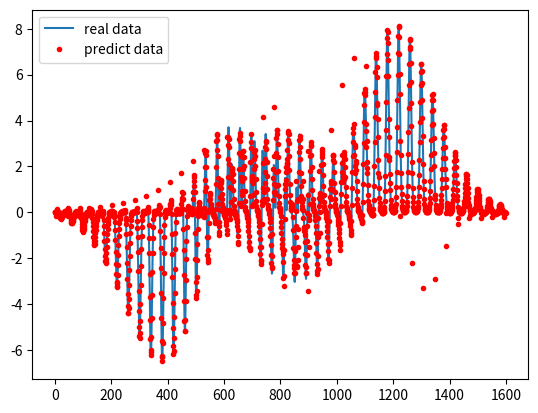

Generate this figure with matplotlib:
#!/usr/bin/env python3
# -*- coding: utf-8 -*-
"""
Created on Tue May 21 21:14:20 2019

[redacted]
"""

# neuralnetwork.py
# [redacted]

import numpy as np
from math import exp, pow
import matplotlib.pyplot as plt
import copy
from scipy.linalg import norm, pinv

class Layer: 
    '''层'''
    def __init__(self, w, b, neure_number, transfer_function, layer_index):
        self.transfer_function = transfer_function
        self.neure_number = neure_number
        self.layer_index = layer_index
        self.w = w
        self.b = b

class NetStruct: 
    '''神经网络结构'''
    def __init__(self, ni, nh, no, active_fun_list):
        # ni 输入层节点（int）
        # ni 隐藏层节点（int 或 list）
        # no 输出层节点（int）
        # active_fun_list 隐藏层激活函数类型（list）
        # ==> 1
        self.neurals = [] # 各层的神经元数目
        self.neurals.append(ni)
        if isinstance(nh, list):
            self.neurals.extend(nh)
        else:
            self.neurals.append(nh)
        self.neurals.append(no)
        # ==> 2
        if len(self.neurals)-2 == len(active_fun_list):
            active_fun_list.append('line')
        self.active_fun_list = active_fun_list
        # ==> 3
        self.layers = [] # 所有的层
        for i in range(0, len(self.neurals)):
            if i == 0:
                self.layers.append(Layer([], [], self.neurals[i], 'none', i)) 
                continue
            f = self.neurals[i - 1]
            s = self.neurals[i] 
            self.layers.append(Layer(np.random.randn(s, f), np.random.randn(s, 1), self.neurals[i], self.active_fun_list[i-1], i))
        
class NeuralNetwork:
    '''神经网络'''
    def __init__(self, net_struct, mu = 1e-3, beta = 10, iteration = 100, tol = 0.1):
        '''初始化'''
        self.net_struct = net_struct
        self.mu = mu
        self.beta = beta
        self.iteration = iteration
        self.tol = tol
    
    def train(self, x, y, method = 'lm'):
        '''训练'''
        self.net_struct.x = x
        self.net_struct.y = y
        if(method == 'lm'):
            self.lm()
    
    def sim(self, x):
        '''预测'''
        self.net_struct.x = x
        self.forward()
        layer_num = len(self.net_struct.layers)
        predict = self.net_struct.layers[layer_num - 1].output_val
        return predict
    
    def actFun(self, z, active_type = 'sigm'):
        ''' 激活函数 '''
        # activ_type: 激活函数类型有 sigm、tanh、radb、line
        if active_type == 'sigm':
            f = 1.0 / (1.0 + np.exp(-z))
        elif active_type == 'tanh':
            f = (np.exp(z) + np.exp(-z)) / (np.exp(z) + np.exp(-z))
        elif active_type == 'radb':
            f = np.exp(-z * z)
        elif active_type == 'line':
            f = z
        return f
    
    def actFunGrad(self, z, active_type = 'sigm'):
        '''激活函数的变化（派生）率'''
        # active_type: 激活函数类型有 sigm、tanh、radb、line
        y = self.actFun(z, active_type)
        if active_type == 'sigm':
            grad = y * (1.0 - y)
        elif active_type == 'tanh':
            grad = 1.0 - y * y
        elif active_type == 'radb':
            grad = -2.0 * z * y
        elif active_type == 'line':
            m = z.shape[0]
            n = z.shape[1]
            grad = np.ones((m, n))
        return grad
    
    def forward(self): 
        ''' 前向 '''
        layer_num = len(self.net_struct.layers)
        for i in range(0, layer_num):
            if i == 0:
                curr_layer = self.net_struct.layers[i]
                curr_layer.input_val = self.net_struct.x
                curr_layer.output_val = self.net_struct.x
                continue
            before_layer = self.net_struct.layers[i - 1]
            curr_layer = self.net_struct.layers[i]
            curr_layer.input_val = curr_layer.w.dot(before_layer.output_val) + curr_layer.b
            curr_layer.output_val = self.actFun(curr_layer.input_val, 
                                                self.net_struct.active_fun_list[i - 1])
    
    def backward(self):
        '''反向'''
        layer_num = len(self.net_struct.layers)
        last_layer = self.net_struct.layers[layer_num - 1]
        last_layer.error = -self.actFunGrad(last_layer.input_val,
                                            self.net_struct.active_fun_list[layer_num - 2])
        layer_index = list(range(1, layer_num - 1)) 
        layer_index.reverse()
        for i in layer_index:
            curr_layer = self.net_struct.layers[i]
            curr_layer.error = (last_layer.w.transpose().dot(last_layer.error)) * self.actFunGrad(curr_layer.input_val,self.net_struct.active_fun_list[i - 1])
            last_layer = curr_layer
    
    def parDeriv(self):
        '''标准梯度（求导）'''
        layer_num = len(self.net_struct.layers)
        for i in range(1, layer_num):
            befor_layer = self.net_struct.layers[i - 1]
            befor_input_val = befor_layer.output_val.transpose()
            curr_layer = self.net_struct.layers[i]
            curr_error = curr_layer.error
            curr_error = curr_error.reshape(curr_error.shape[0]*curr_error.shape[1], 1, order='F')
            row =  curr_error.shape[0]
            col = befor_input_val.shape[1]
            a = np.zeros((row, col))
            num = befor_input_val.shape[0]
            neure_number = curr_layer.neure_number
            for i in range(0, num):
                a[neure_number*i:neure_number*i + neure_number,:] = np.repeat([befor_input_val[i,:]],neure_number,axis = 0)
            tmp_w_par_deriv = curr_error * a
            curr_layer.w_par_deriv = np.zeros((num, befor_layer.neure_number * curr_layer.neure_number))
            for i in range(0, num):
                tmp = tmp_w_par_deriv[neure_number*i:neure_number*i + neure_number,:]
                tmp = tmp.reshape(tmp.shape[0] * tmp.shape[1], order='C')
                curr_layer.w_par_deriv[i, :] = tmp
                curr_layer.b_par_deriv = curr_layer.error.transpose()
    
    def jacobian(self):
        '''雅可比行列式'''
        layers = self.net_struct.neurals
        row = self.net_struct.x.shape[1]
        col = 0
        for i in range(0, len(layers) - 1):
            col = col + layers[i] * layers[i + 1] + layers[i + 1]
        j = np.zeros((row, col))
        layer_num = len(self.net_struct.layers)
        index = 0
        for i in range(1, layer_num):
            curr_layer = self.net_struct.layers[i]
            w_col = curr_layer.w_par_deriv.shape[1]
            b_col = curr_layer.b_par_deriv.shape[1]
            j[:, index : index + w_col] = curr_layer.w_par_deriv
            index = index + w_col
            j[:, index : index + b_col] = curr_layer.b_par_deriv
            index = index + b_col
        return j
    
    def gradCheck(self):
        '''梯度检查'''
        W1 = self.net_struct.layers[1].w
        b1 = self.net_struct.layers[1].b
        n = self.net_struct.layers[1].neure_number
        W2 = self.net_struct.layers[2].w
        b2 = self.net_struct.layers[2].b
        x = self.net_struct.x
        p = []
        p.extend(W1.reshape(1,W1.shape[0]*W1.shape[1],order = 'C')[0])
        p.extend(b1.reshape(1,b1.shape[0]*b1.shape[1],order = 'C')[0])
        p.extend(W2.reshape(1,W2.shape[0]*W2.shape[1],order = 'C')[0])
        p.extend(b2.reshape(1,b2.shape[0]*b2.shape[1],order = 'C')[0])
        old_p = p
        jac = []
        for i in range(0, x.shape[1]):
            xi = np.array([x[:,i]])
            xi = xi.transpose()
            ji = []
            for j in range(0, len(p)):
                W1 = np.array(p[0:2*n]).reshape(n,2,order='C')
                b1 = np.array(p[2*n:2*n+n]).reshape(n,1,order='C')
                W2 = np.array(p[3*n:4*n]).reshape(1,n,order='C')
                b2 = np.array(p[4*n:4*n+1]).reshape(1,1,order='C')

                z2 = W1.dot(xi) + b1
                a2 = self.actFun(z2)
                z3 = W2.dot(a2) + b2
                h1 = self.actFun(z3)
                p[j] = p[j] + 0.00001
                W1 = np.array(p[0:2*n]).reshape(n,2,order='C')
                b1 = np.array(p[2*n:2*n+n]).reshape(n,1,order='C')
                W2 = np.array(p[3*n:4*n]).reshape(1,n,order='C')
                b2 = np.array(p[4*n:4*n+1]).reshape(1,1,order='C')

                z2 = W1.dot(xi) + b1
                a2 = self.actFun(z2)
                z3 = W2.dot(a2) + b2
                h = self.actFun(z3)
                g = (h[0][0]-h1[0][0])/0.00001
                ji.append(g)
            jac.append(ji)
            p = old_p
        return jac
    
    def jjje(self):
        '''计算jj与je'''
        layer_num = len(self.net_struct.layers)
        e = self.net_struct.y - self.net_struct.layers[layer_num - 1].output_val
        e = e.transpose()
        j = self.jacobian()
        #check gradient
        #j1 = -np.array(self.gradCheck())
        #jk = j.reshape(1,j.shape[0]*j.shape[1])
        #jk1 = j1.reshape(1,j1.shape[0]*j1.shape[1])
        #plt.plot(jk[0])
        #plt.plot(jk1[0],'.')
        #plt.show()
        jj = j.transpose().dot(j)
        je = -j.transpose().dot(e)
        return[jj, je]
    
    def lm(self):
        '''Levenberg-Marquardt训练算法'''
        mu = self.mu
        beta = self.beta
        iteration = self.iteration
        tol = self.tol
        y = self.net_struct.y
        layer_num = len(self.net_struct.layers)
        self.forward()
        pred =  self.net_struct.layers[layer_num - 1].output_val
        pref = self.perfermance(y, pred)
        for i in range(0, iteration):
            print('iter:',i, 'error:', pref)
            #1) 第一步: 
            if(pref < tol):
                break
            #2) 第二步:
            self.backward()
            self.parDeriv()
            [jj, je] = self.jjje()
            while(1):
                #3) 第三步: 
                A = jj + mu * np.diag(np.ones(jj.shape[0]))
                delta_w_b = pinv(A).dot(je)
                #4) 第四步:
                old_net_struct = copy.deepcopy(self.net_struct)
                self.updataNetStruct(delta_w_b)
                self.forward()
                pred1 =  self.net_struct.layers[layer_num - 1].output_val
                pref1 = self.perfermance(y, pred1)
                if (pref1 < pref):
                    mu = mu / beta
                    pref = pref1
                    break
                mu = mu * beta
                self.net_struct = copy.deepcopy(old_net_struct)
    
    def updataNetStruct(self, delta_w_b):
        '''更新网络权重及阈值'''
        layer_num = len(self.net_struct.layers)
        index = 0
        for i in range(1, layer_num):
            before_layer = self.net_struct.layers[i - 1]
            curr_layer = self.net_struct.layers[i]
            w_num = before_layer.neure_number * curr_layer.neure_number
            b_num = curr_layer.neure_number
            w = delta_w_b[index : index + w_num]
            w = w.reshape(curr_layer.neure_number, before_layer.neure_number, order='C')
            index = index + w_num
            b = delta_w_b[index : index + b_num]
            index = index + b_num
            curr_layer.w += w
            curr_layer.b += b
    
    def perfermance(self, y, pred):
        '''性能函数'''
        error = y - pred
        return norm(error) / len(y)

        
        
# 以下函数为测试样例      
def plotSamples(n = 40):
    x = np.array([np.linspace(0, 3, n)])
    x = x.repeat(n, axis = 0)
    y = x.transpose()
    z = np.zeros((n, n))
    for i in range(0, x.shape[0]):
        for j in range(0, x.shape[1]):
            z[i][j] = sampleFun(x[i][j], y[i][j])
    fig = plt.figure()
    ax = fig.gca(projection='3d')
    surf = ax.plot_surface(x, y, z, cmap='autumn', cstride=2, rstride=2)
    ax.set_xlabel("X-Label")
    ax.set_ylabel("Y-Label")
    ax.set_zlabel("Z-Label")
    plt.show()

def sinSamples(n):
    x = np.array([np.linspace(-0.5, 0.5, n)])
    #x = x.repeat(n, axis = 0)
    y = x + 0.2
    z = np.zeros((n, 1))
    for i in range(0, x.shape[1]):
        z[i] = np.sin(x[0][i] * y[0][i])
    X = np.zeros((n, 2))
    n = 0
    for xi, yi in zip(x.transpose(), y.transpose()):
        X[n][0] = xi
        X[n][1] = yi
        n = n + 1
    # print(x.shape, y.shape)
    # print(X.shape, z.shape)
    return X, z.transpose()

def peaksSamples(n):
    x = np.array([np.linspace(-3, 3, n)])
    x = x.repeat(n, axis = 0)
    y = x.transpose()
    z = np.zeros((n, n))
    for i in range(0, x.shape[0]):
        for j in range(0, x.shape[1]):
            z[i][j] = sampleFun(x[i][j], y[i][j])
    X = np.zeros((n*n, 2))
    x_list = x.reshape(n*n,1 )
    y_list = y.reshape(n*n,1)
    z_list = z.reshape(n*n,1)
    n = 0
    for xi, yi in zip(x_list, y_list):
        X[n][0] = xi
        X[n][1] = yi
        n = n + 1
    # print(x.shape, y.shape)
    # print(X.shape, z.shape, z_list.shape, z_list.transpose().shape)
    return X,z_list.transpose()

def sampleFun( x, y):
    z =  3*pow((1-x),2) * exp(-(pow(x,2)) - pow((y+1),2))  - 10*(x/5 - pow(x, 3) - pow(y, 5)) * exp(-pow(x, 2) - pow(y, 2)) - 1/3*exp(-pow((x+1), 2) - pow(y, 2)) 
    return z




# 测试
if __name__ == '__main__':

    active_fun_list = ['sigm','sigm','sigm']# 【必须】设置【各】隐层的激活函数类型，可以设置为tanh,radb，tanh,line类型，如果不显式的设置最后一层为line 
    ns = NetStruct(2, [10, 10, 10], 1, active_fun_list) # 确定神经网络结构，中间两个隐层各10个神经元
    nn = NeuralNetwork(ns) # 神经网络类实例化
    
    [X, z] = peaksSamples(20) # 产生训练数据
    #[X, z] = sinSamples(20)  # 第二个训练数据
    X = X.transpose()
    
    # 注意：测试数据的格式与我们习惯的用法有差别，行列要转置！！原因是内部逻辑采用了矩阵运算？！！！！
    #print(X.shape) # (2, 20)
    #print(X)
    #print(z.shape) # (1, 20)
    #print(z)
    
    nn.train(X, z) # 训练！！！！！！
    
    [X0, z0] = peaksSamples(40) # 产生测试数据
    #[X0, z0] = sinSamples(40)  # 第二个测试数据
    X0 = X0.transpose()
    
    z1 = nn.sim(X0) # 预测！！！！！！

    fig  = plt.figure()
    ax = fig.add_subplot(111)
    ax.plot(z0[0])      # 画出真实值 real data
    ax.plot(z1[0],'r.') # 画出预测值 predict data
    plt.legend(('real data', 'predict data'))
    plt.show()